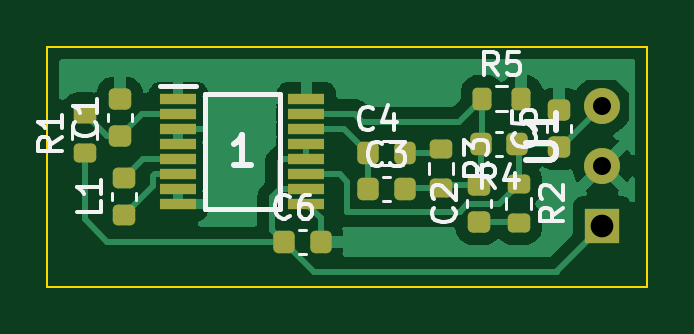
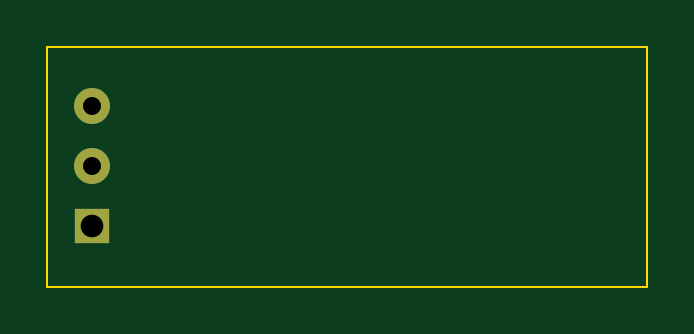
Circuit board: 11 layer files. Board 25.4 x 10.2 mm.
- bottom_copper: quadcopter_boostbuck_small-B_Cu.gbr (783 bytes)
- bottom_mask: quadcopter_boostbuck_small-B_Mask.gbr (640 bytes)
- paste: quadcopter_boostbuck_small-B_Paste.gbr (485 bytes)
- bottom_silk: quadcopter_boostbuck_small-B_Silkscreen.gbr (486 bytes)
- outline: quadcopter_boostbuck_small-Edge_Cuts.gbr (719 bytes)
- top_copper: quadcopter_boostbuck_small-F_Cu.gbr (32148 bytes)
- top_mask: quadcopter_boostbuck_small-F_Mask.gbr (3245 bytes)
- paste: quadcopter_boostbuck_small-F_Paste.gbr (3090 bytes)
- top_silk: quadcopter_boostbuck_small-F_Silkscreen.gbr (10566 bytes)
- drill: quadcopter_boostbuck_small-NPTH.drl (291 bytes)
- drill: quadcopter_boostbuck_small-PTH.drl (448 bytes)

=== bottom_copper: quadcopter_boostbuck_small-B_Cu.gbr ===
%TF.GenerationSoftware,KiCad,Pcbnew,6.0.11+dfsg-1*%
%TF.CreationDate,2025-03-15T00:22:14-04:00*%
%TF.ProjectId,quadcopter_boostbuck_small,71756164-636f-4707-9465-725f626f6f73,rev?*%
%TF.SameCoordinates,Original*%
%TF.FileFunction,Copper,L2,Bot*%
%TF.FilePolarity,Positive*%
%FSLAX46Y46*%
G04 Gerber Fmt 4.6, Leading zero omitted, Abs format (unit mm)*
G04 Created by KiCad (PCBNEW 6.0.11+dfsg-1) date 2025-03-15 00:22:14*
%MOMM*%
%LPD*%
G01*
G04 APERTURE LIST*
%TA.AperFunction,ComponentPad*%
%ADD10R,1.493000X1.493000*%
%TD*%
%TA.AperFunction,ComponentPad*%
%ADD11C,1.524000*%
%TD*%
G04 APERTURE END LIST*
D10*
%TO.P,U1,1*%
%TO.N,+BATT*%
X190500000Y-102195000D03*
D11*
%TO.P,U1,2*%
%TO.N,GND*%
X190500000Y-99655000D03*
%TO.P,U1,3*%
%TO.N,v_out*%
X190500000Y-97115000D03*
%TD*%
M02*

=== bottom_mask: quadcopter_boostbuck_small-B_Mask.gbr ===
%TF.GenerationSoftware,KiCad,Pcbnew,6.0.11+dfsg-1*%
%TF.CreationDate,2025-03-15T00:22:14-04:00*%
%TF.ProjectId,quadcopter_boostbuck_small,71756164-636f-4707-9465-725f626f6f73,rev?*%
%TF.SameCoordinates,Original*%
%TF.FileFunction,Soldermask,Bot*%
%TF.FilePolarity,Negative*%
%FSLAX46Y46*%
G04 Gerber Fmt 4.6, Leading zero omitted, Abs format (unit mm)*
G04 Created by KiCad (PCBNEW 6.0.11+dfsg-1) date 2025-03-15 00:22:14*
%MOMM*%
%LPD*%
G01*
G04 APERTURE LIST*
%ADD10R,1.493000X1.493000*%
%ADD11C,1.524000*%
G04 APERTURE END LIST*
D10*
%TO.C,U1*%
X190500000Y-102195000D03*
D11*
X190500000Y-99655000D03*
X190500000Y-97115000D03*
%TD*%
M02*

=== paste: quadcopter_boostbuck_small-B_Paste.gbr ===
%TF.GenerationSoftware,KiCad,Pcbnew,6.0.11+dfsg-1*%
%TF.CreationDate,2025-03-15T00:22:14-04:00*%
%TF.ProjectId,quadcopter_boostbuck_small,71756164-636f-4707-9465-725f626f6f73,rev?*%
%TF.SameCoordinates,Original*%
%TF.FileFunction,Paste,Bot*%
%TF.FilePolarity,Positive*%
%FSLAX46Y46*%
G04 Gerber Fmt 4.6, Leading zero omitted, Abs format (unit mm)*
G04 Created by KiCad (PCBNEW 6.0.11+dfsg-1) date 2025-03-15 00:22:14*
%MOMM*%
%LPD*%
G01*
G04 APERTURE LIST*
G04 APERTURE END LIST*
M02*

=== bottom_silk: quadcopter_boostbuck_small-B_Silkscreen.gbr ===
%TF.GenerationSoftware,KiCad,Pcbnew,6.0.11+dfsg-1*%
%TF.CreationDate,2025-03-15T00:22:14-04:00*%
%TF.ProjectId,quadcopter_boostbuck_small,71756164-636f-4707-9465-725f626f6f73,rev?*%
%TF.SameCoordinates,Original*%
%TF.FileFunction,Legend,Bot*%
%TF.FilePolarity,Positive*%
%FSLAX46Y46*%
G04 Gerber Fmt 4.6, Leading zero omitted, Abs format (unit mm)*
G04 Created by KiCad (PCBNEW 6.0.11+dfsg-1) date 2025-03-15 00:22:14*
%MOMM*%
%LPD*%
G01*
G04 APERTURE LIST*
G04 APERTURE END LIST*
M02*

=== outline: quadcopter_boostbuck_small-Edge_Cuts.gbr ===
%TF.GenerationSoftware,KiCad,Pcbnew,6.0.11+dfsg-1*%
%TF.CreationDate,2025-03-15T00:22:14-04:00*%
%TF.ProjectId,quadcopter_boostbuck_small,71756164-636f-4707-9465-725f626f6f73,rev?*%
%TF.SameCoordinates,Original*%
%TF.FileFunction,Profile,NP*%
%FSLAX46Y46*%
G04 Gerber Fmt 4.6, Leading zero omitted, Abs format (unit mm)*
G04 Created by KiCad (PCBNEW 6.0.11+dfsg-1) date 2025-03-15 00:22:14*
%MOMM*%
%LPD*%
G01*
G04 APERTURE LIST*
%TA.AperFunction,Profile*%
%ADD10C,0.100000*%
%TD*%
G04 APERTURE END LIST*
D10*
X192405000Y-104775000D02*
X167005000Y-104775000D01*
X167005000Y-104775000D02*
X167005000Y-94615000D01*
X167005000Y-94615000D02*
X192405000Y-94615000D01*
X192405000Y-94615000D02*
X192405000Y-104775000D01*
M02*

=== top_copper: quadcopter_boostbuck_small-F_Cu.gbr (32148 bytes, source omitted) ===
=== top_mask: quadcopter_boostbuck_small-F_Mask.gbr (3245 bytes, source withheld) ===
=== paste: quadcopter_boostbuck_small-F_Paste.gbr (3090 bytes, source withheld) ===
=== top_silk: quadcopter_boostbuck_small-F_Silkscreen.gbr (10566 bytes, source omitted) ===
=== drill: quadcopter_boostbuck_small-NPTH.drl ===
M48
; DRILL file {KiCad 6.0.11+dfsg-1} date Sat 15 Mar 2025 12:22:18 AM EDT
; FORMAT={-:-/ absolute / inch / decimal}
; #@! TF.CreationDate,2025-03-15T00:22:18-04:00
; #@! TF.GenerationSoftware,Kicad,Pcbnew,6.0.11+dfsg-1
; #@! TF.FileFunction,NonPlated,1,2,NPTH
FMAT,2
INCH
%
G90
G05
T0
M30

=== drill: quadcopter_boostbuck_small-PTH.drl ===
M48
; DRILL file {KiCad 6.0.11+dfsg-1} date Sat 15 Mar 2025 12:22:18 AM EDT
; FORMAT={-:-/ absolute / inch / decimal}
; #@! TF.CreationDate,2025-03-15T00:22:18-04:00
; #@! TF.GenerationSoftware,Kicad,Pcbnew,6.0.11+dfsg-1
; #@! TF.FileFunction,Plated,1,2,PTH
FMAT,2
INCH
; #@! TA.AperFunction,Plated,PTH,ComponentDrill
T1C0.0300
; #@! TA.AperFunction,Plated,PTH,ComponentDrill
T2C0.0378
%
G90
G05
T1
X7.5Y-3.8234
X7.5Y-3.9234
T2
X7.5Y-4.0234
T0
M30
